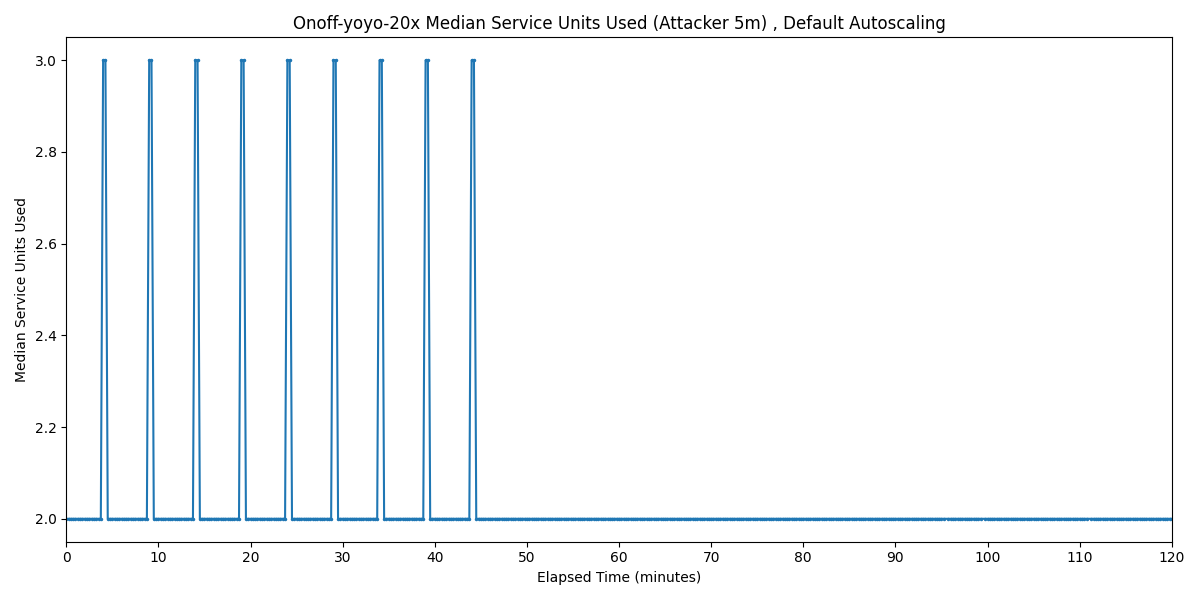

Source data for this figure (header and first rows):
Timestamp, Median Service Units Used
2025-04-01 00:49:57.290, 2
2025-04-01 00:50:12.290, 2
2025-04-01 00:50:27.290, 2
2025-04-01 00:50:42.290, 2
2025-04-01 00:50:57.290, 2
2025-04-01 00:51:12.290, 2
2025-04-01 00:51:27.290, 2
2025-04-01 00:51:42.290, 2
2025-04-01 00:51:57.290, 2
2025-04-01 00:52:12.290, 2
2025-04-01 00:52:27.290, 2
2025-04-01 00:52:42.290, 2
2025-04-01 00:52:57.290, 2
2025-04-01 00:53:12.290, 2
2025-04-01 00:53:27.290, 2
2025-04-01 00:53:42.290, 2
2025-04-01 00:53:57.290, 3
2025-04-01 00:54:12.290, 3
2025-04-01 00:54:27.290, 2
2025-04-01 00:54:42.290, 2
2025-04-01 00:54:57.290, 2
2025-04-01 00:55:12.290, 2
2025-04-01 00:55:27.290, 2
2025-04-01 00:55:42.290, 2
2025-04-01 00:55:57.290, 2
2025-04-01 00:56:12.290, 2
2025-04-01 00:56:27.290, 2
2025-04-01 00:56:42.290, 2
2025-04-01 00:56:57.290, 2
2025-04-01 00:57:12.290, 2
2025-04-01 00:57:27.290, 2
2025-04-01 00:57:42.290, 2
2025-04-01 00:57:57.290, 2
2025-04-01 00:58:12.290, 2
2025-04-01 00:58:27.290, 2
2025-04-01 00:58:42.290, 2
2025-04-01 00:58:57.290, 3
2025-04-01 00:59:12.290, 3
2025-04-01 00:59:27.290, 2
2025-04-01 00:59:42.290, 2
2025-04-01 00:59:57.290, 2
2025-04-01 01:00:12.290, 2
2025-04-01 01:00:27.290, 2
2025-04-01 01:00:42.290, 2
2025-04-01 01:00:57.290, 2
2025-04-01 01:01:12.290, 2
2025-04-01 01:01:27.290, 2
2025-04-01 01:01:42.290, 2
2025-04-01 01:01:57.290, 2
2025-04-01 01:02:12.290, 2
2025-04-01 01:02:27.290, 2
2025-04-01 01:02:42.290, 2
2025-04-01 01:02:57.290, 2
2025-04-01 01:03:12.290, 2
2025-04-01 01:03:27.290, 2
2025-04-01 01:03:42.290, 2
2025-04-01 01:03:57.290, 3
2025-04-01 01:04:12.290, 3
2025-04-01 01:04:27.290, 2
2025-04-01 01:04:42.290, 2
... 418 more rows
